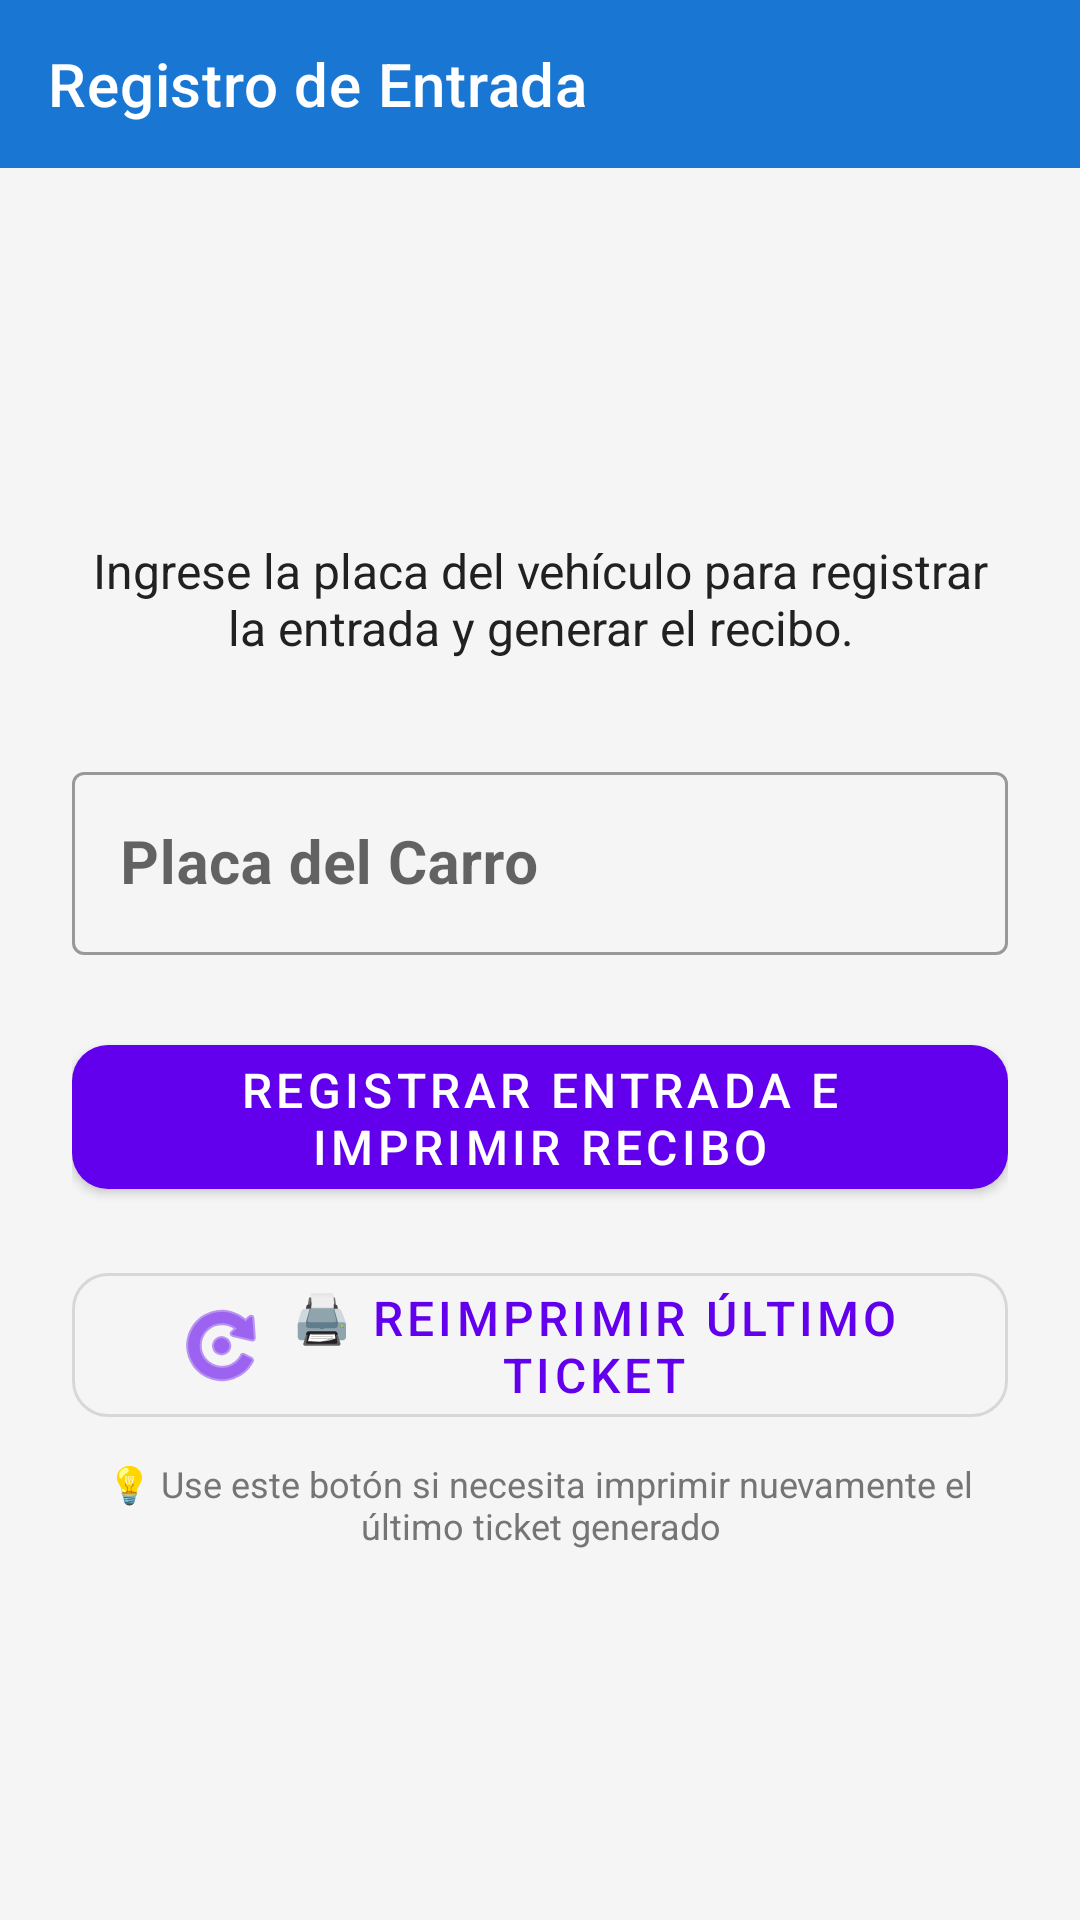

Android layout source for this screen:
<!-- AndroidManifest.xml: application theme Theme.MaterialComponents.Light.NoActionBar -->
<!-- res/layout/activity_ingreso_vehiculo.xml -->
<?xml version="1.0" encoding="utf-8"?>
<LinearLayout xmlns:android="http://schemas.android.com/apk/res/android"
    xmlns:app="http://schemas.android.com/apk/res-auto"
    android:layout_width="match_parent"
    android:layout_height="match_parent"
    android:orientation="vertical"
    android:background="#F5F5F5">

    <com.google.android.material.appbar.AppBarLayout
        android:layout_width="match_parent"
        android:layout_height="wrap_content">

        <androidx.appcompat.widget.Toolbar
            android:id="@+id/toolbar"
            android:layout_width="match_parent"
            android:layout_height="?attr/actionBarSize"
            app:title="Registro de Entrada"
            app:titleTextColor="@android:color/white"
            android:background="#1976D2"/>
    </com.google.android.material.appbar.AppBarLayout>

    <ScrollView
        android:layout_width="match_parent"
        android:layout_height="match_parent"
        android:fillViewport="true">

        <LinearLayout
            android:layout_width="match_parent"
            android:layout_height="wrap_content"
            android:orientation="vertical"
            android:padding="24dp"
            android:gravity="center">

            <TextView
                android:layout_width="wrap_content"
                android:layout_height="wrap_content"
                android:text="Ingrese la placa del vehículo para registrar la entrada y generar el recibo."
                android:textSize="16sp"
                android:textAlignment="center"
                android:textColor="#212121"
                android:layout_marginBottom="32dp"/>

            <com.google.android.material.textfield.TextInputLayout
                android:id="@+id/tilPlaca"
                android:layout_width="match_parent"
                android:layout_height="wrap_content"
                android:hint="Placa del Carro"
                style="@style/Widget.MaterialComponents.TextInputLayout.OutlinedBox"
                android:layout_marginBottom="24dp">

                <com.google.android.material.textfield.TextInputEditText
                    android:id="@+id/etPlaca"
                    android:layout_width="match_parent"
                    android:layout_height="wrap_content"
                    android:inputType="textCapCharacters"
                    android:maxLines="1"
                    android:textSize="20sp"
                    android:textStyle="bold"/>
            </com.google.android.material.textfield.TextInputLayout>

            <com.google.android.material.button.MaterialButton
                android:id="@+id/btnRegistrarEntrada"
                android:layout_width="match_parent"
                android:layout_height="60dp"
                android:text="Registrar Entrada e Imprimir Recibo"
                android:textSize="16sp"
                app:cornerRadius="12dp"
                android:layout_marginBottom="16dp"/>

            
            <com.google.android.material.button.MaterialButton
                android:id="@+id/btnReimprimir"
                android:layout_width="match_parent"
                android:layout_height="60dp"
                android:text="🖨️ Reimprimir Último Ticket"
                android:textSize="16sp"
                app:cornerRadius="12dp"
                style="@style/Widget.MaterialComponents.Button.OutlinedButton"
                app:icon="@android:drawable/ic_menu_rotate"
                app:iconGravity="textStart"/>

            <TextView
                android:layout_width="wrap_content"
                android:layout_height="wrap_content"
                android:text="💡 Use este botón si necesita imprimir nuevamente el último ticket generado"
                android:textSize="12sp"
                android:textColor="#757575"
                android:textAlignment="center"
                android:layout_marginTop="8dp"/>
        </LinearLayout>
    </ScrollView>
</LinearLayout>
<!-- resources referenced by this layout -->
<resources>

</resources>
